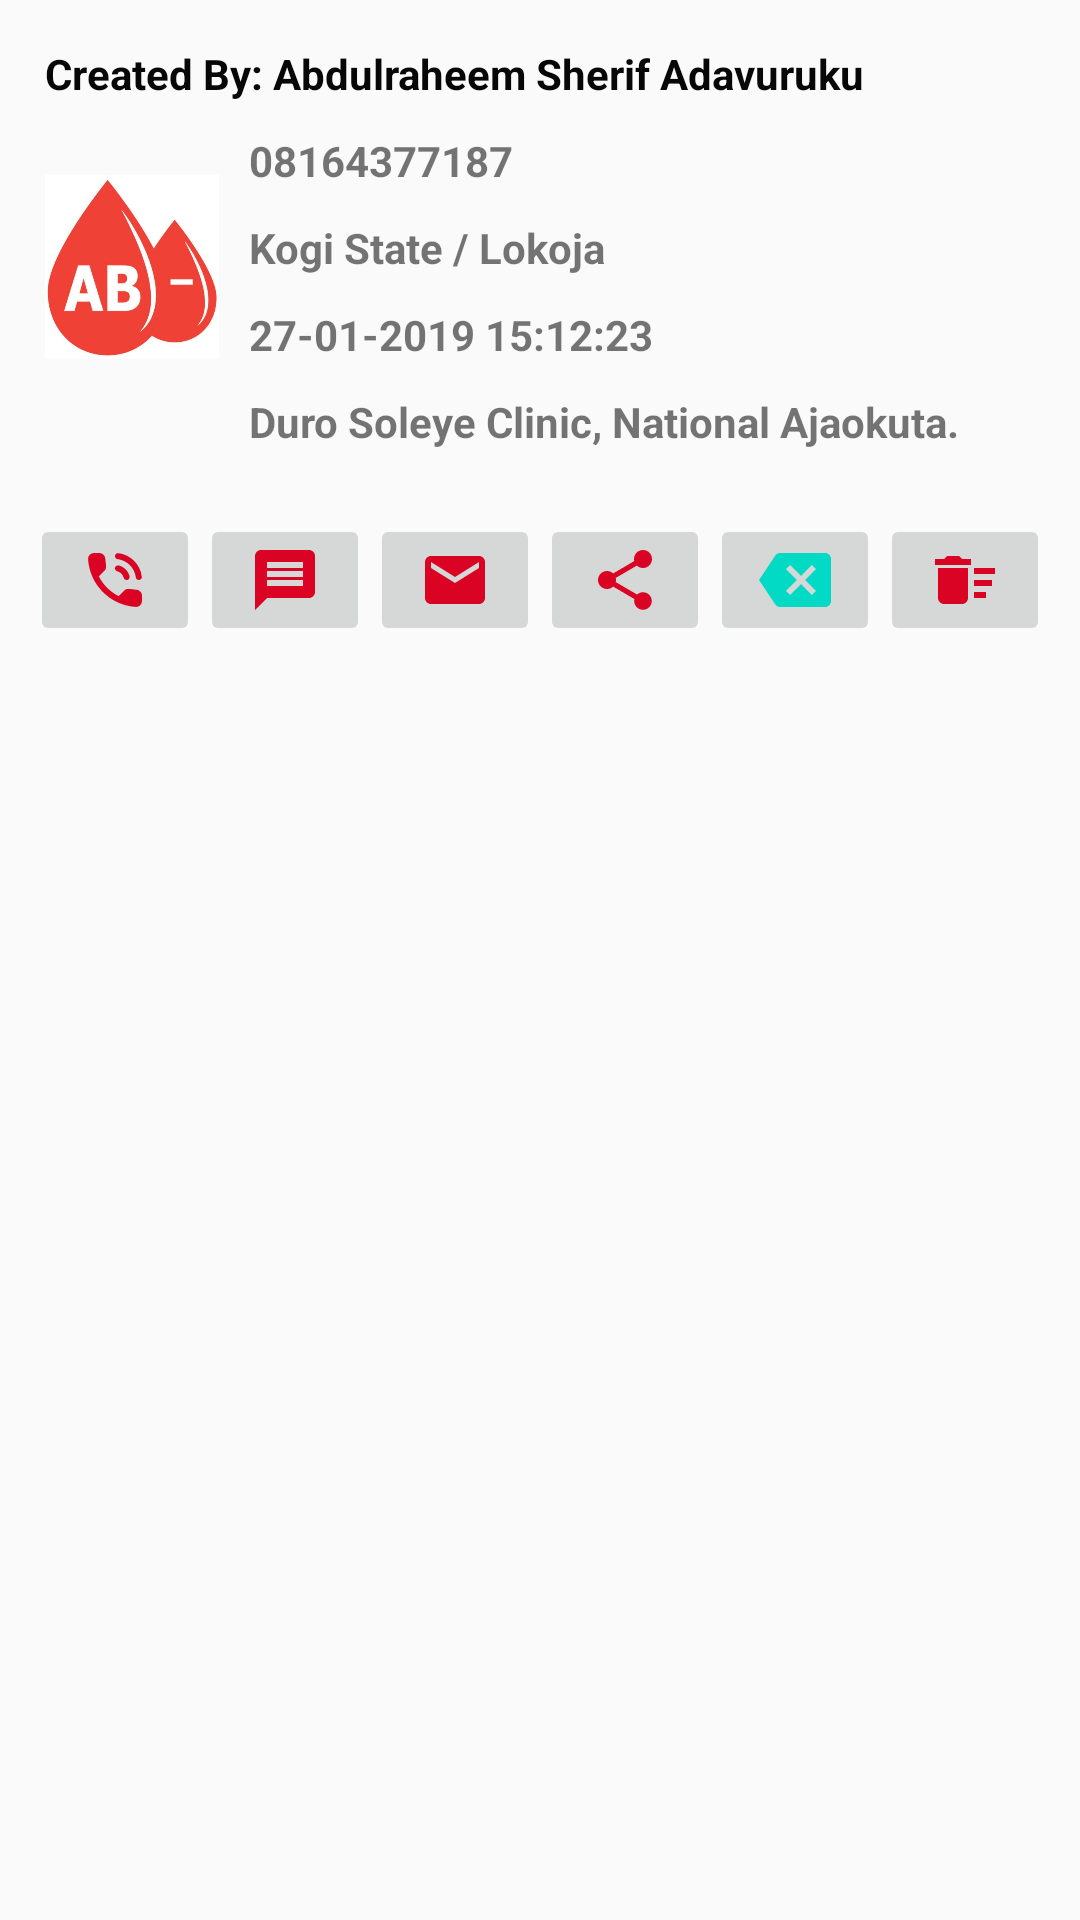

Write the Android layout XML for this screen, with the resource values it uses.
<!-- AndroidManifest.xml: application theme AppTheme -->
<!-- res/layout/customrequestlist.xml -->
<?xml version="1.0" encoding="utf-8"?>
<LinearLayout
    xmlns:android="http://schemas.android.com/apk/res/android" android:layout_width="match_parent"
    android:layout_height="wrap_content"
    android:orientation="vertical"
    android:padding="10dp"
    android:layout_marginBottom="20dp"
    android:background="@drawable/buttonshapetwo">
    <TextView
        android:layout_width="match_parent"
        android:layout_height="wrap_content"
        android:id="@+id/by"
        android:padding="5dp"
        android:textStyle="bold"
        android:textColor="@color/colorBlack"
        android:text="Created By: Abdulraheem Sherif Adavuruku"/>
    <LinearLayout
        android:layout_width="match_parent"
        android:layout_height="wrap_content"
        android:orientation="horizontal">
        <ImageView
            android:layout_width="0dp"
            android:layout_height="100dp"
            android:padding="5dp"
            android:id="@+id/bloodtype"
            android:src="@drawable/abminus"
            android:layout_weight="1"/>
        <LinearLayout
            android:layout_width="0dp"
            android:layout_height="wrap_content"
            android:layout_weight="4"
            android:orientation="vertical">
            <TextView
                android:layout_width="match_parent"
                android:layout_height="wrap_content"
                android:padding="5dp"
                android:id="@+id/phone"
                android:textStyle="bold"
                android:text="08164377187"/>
            <TextView
                android:layout_width="match_parent"
                android:layout_height="wrap_content"
                android:padding="5dp"
                android:textStyle="bold"
                android:id="@+id/state"
                android:text="Kogi State / Lokoja"/>
            <TextView
                android:layout_width="match_parent"
                android:layout_height="wrap_content"
                android:padding="5dp"
                android:textStyle="bold"
                android:id="@+id/dateRecord"
                android:text="27-01-2019 15:12:23"/>
            <TextView
                android:layout_width="match_parent"
                android:layout_height="wrap_content"
                android:padding="5dp"
                android:minLines="2"
                android:textStyle="bold"
                android:id="@+id/contactAddress"
                android:text="Duro Soleye Clinic, National Ajaokuta."/>

        </LinearLayout>
    </LinearLayout>

    <LinearLayout
        android:layout_width="match_parent"
        android:layout_height="wrap_content"
        android:orientation="horizontal">
        <ImageButton
            android:layout_width="0dp"
            android:layout_height="wrap_content"
            android:layout_weight="1"
            android:src="@drawable/ic_phone"
            android:id="@+id/call"/>
        <ImageButton
            android:layout_width="0dp"
            android:layout_height="wrap_content"
            android:layout_weight="1"
            android:src="@drawable/ic_message"
            android:id="@+id/message"/>
        <ImageButton
            android:layout_width="0dp"
            android:layout_height="wrap_content"
            android:layout_weight="1"
            android:src="@drawable/ic_email"
            android:id="@+id/email"/>
        <ImageButton
            android:layout_width="0dp"
            android:layout_height="wrap_content"
            android:layout_weight="1"
            android:src="@drawable/ic_share"
            android:id="@+id/share"/>
        <ImageButton
            android:layout_width="0dp"
            android:layout_height="wrap_content"
            android:layout_weight="1"
            android:src="@drawable/ic_clear"
            android:id="@+id/cancel"/>
        <ImageButton
            android:layout_width="0dp"
            android:layout_height="wrap_content"
            android:layout_weight="1"
            android:src="@drawable/ic_delete_sweep"
            android:id="@+id/delete"/>
    </LinearLayout>

</LinearLayout>
<!-- resources referenced by this layout -->
<resources>
  <color name="colorBlack">#070707</color>
  <!-- drawable ic_clear (drawable) -->
  <vector xmlns:android="http://schemas.android.com/apk/res/android"
      android:width="24dp"
      android:height="24dp"
      android:viewportWidth="24"
      android:viewportHeight="24">
    <path
        android:fillColor="#03DAC5"
        android:pathData="M22,3L7,3c-0.69,0 -1.23,0.35 -1.59,0.88L0,12l5.41,8.11c0.36,0.53 0.9,0.89 1.59,0.89h15c1.1,0 2,-0.9 2,-2L24,5c0,-1.1 -0.9,-2 -2,-2zM19,15.59L17.59,17 14,13.41 10.41,17 9,15.59 12.59,12 9,8.41 10.41,7 14,10.59 17.59,7 19,8.41 15.41,12 19,15.59z"/>
  </vector>
  <!-- drawable ic_delete_sweep (drawable) -->
  <vector xmlns:android="http://schemas.android.com/apk/res/android"
      android:width="24dp"
      android:height="24dp"
      android:viewportWidth="24"
      android:viewportHeight="24">
    <path
        android:fillColor="#DA0323"
        android:pathData="M15,16h4v2h-4zM15,8h7v2h-7zM15,12h6v2h-6zM3,18c0,1.1 0.9,2 2,2h6c1.1,0 2,-0.9 2,-2L13,8L3,8v10zM14,5h-3l-1,-1L6,4L5,5L2,5v2h12z"/>
  </vector>
  <!-- drawable ic_email (drawable) -->
  <vector xmlns:android="http://schemas.android.com/apk/res/android"
      android:width="24dp"
      android:height="24dp"
      android:viewportWidth="24"
      android:viewportHeight="24">
    <path
        android:fillColor="#DA0323"
        android:pathData="M20,4L4,4c-1.1,0 -1.99,0.9 -1.99,2L2,18c0,1.1 0.9,2 2,2h16c1.1,0 2,-0.9 2,-2L22,6c0,-1.1 -0.9,-2 -2,-2zM20,8l-8,5 -8,-5L4,6l8,5 8,-5v2z"/>
  </vector>
  <!-- drawable ic_message (drawable) -->
  <vector xmlns:android="http://schemas.android.com/apk/res/android"
      android:width="24dp"
      android:height="24dp"
      android:viewportWidth="24"
      android:viewportHeight="24">
    <path
        android:fillColor="#DA0323"
        android:pathData="M20,2L4,2c-1.1,0 -1.99,0.9 -1.99,2L2,22l4,-4h14c1.1,0 2,-0.9 2,-2L22,4c0,-1.1 -0.9,-2 -2,-2zM18,14L6,14v-2h12v2zM18,11L6,11L6,9h12v2zM18,8L6,8L6,6h12v2z"/>
  </vector>
  <!-- drawable ic_share (drawable-v24) -->
  <vector xmlns:android="http://schemas.android.com/apk/res/android"
      android:width="24dp"
      android:height="24dp"
      android:viewportWidth="24"
      android:viewportHeight="24">
    <path
        android:pathData="M18,16.08c-0.76,0 -1.44,0.3 -1.96,0.77L8.91,12.7c0.05,-0.23 0.09,-0.46 0.09,-0.7s-0.04,-0.47 -0.09,-0.7l7.05,-4.11c0.54,0.5 1.25,0.81 2.04,0.81 1.66,0 3,-1.34 3,-3s-1.34,-3 -3,-3 -3,1.34 -3,3c0,0.24 0.04,0.47 0.09,0.7L8.04,9.81C7.5,9.31 6.79,9 6,9c-1.66,0 -3,1.34 -3,3s1.34,3 3,3c0.79,0 1.5,-0.31 2.04,-0.81l7.12,4.16c-0.05,0.21 -0.08,0.43 -0.08,0.65 0,1.61 1.31,2.92 2.92,2.92s2.92,-1.31 2.92,-2.92 -1.31,-2.92 -2.92,-2.92z"
        android:fillColor="#DA0323"/>
  </vector>
  <style name="AppTheme" parent="Theme.AppCompat.Light.DarkActionBar">
          
          <item name="colorPrimary">@color/colorPrimary </item>
          <item name="colorPrimaryDark">@color/colorPrimary</item>
      </style>
  <color name="colorPrimary">#DA0323</color>
</resources>
